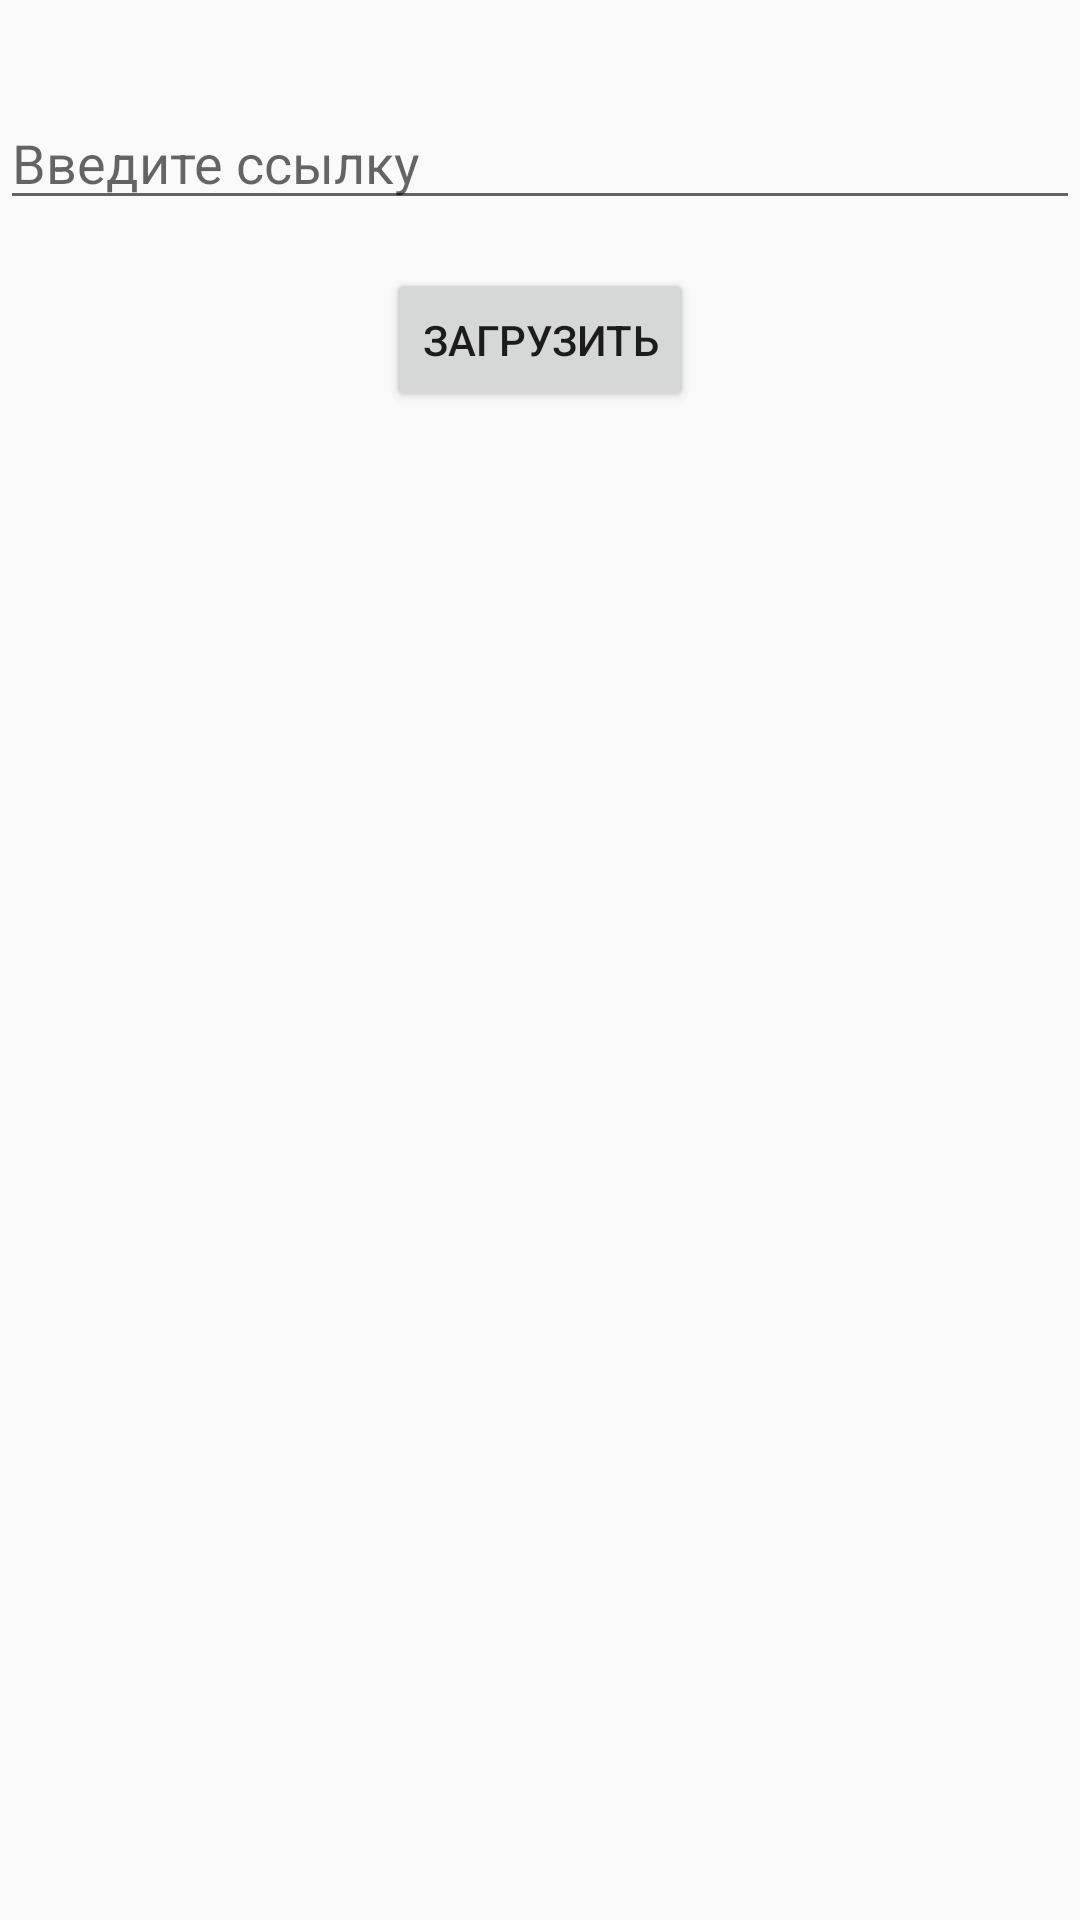

This screen was rendered from an Android layout file. Write that file and the resources it references.
<!-- AndroidManifest.xml: application theme Theme.GeneticCalc -->
<!-- res/layout/fragment_blood.xml -->
<?xml version="1.0" encoding="utf-8"?>
<androidx.constraintlayout.widget.ConstraintLayout xmlns:android="http://schemas.android.com/apk/res/android"
    xmlns:app="http://schemas.android.com/apk/res-auto"
    xmlns:tools="http://schemas.android.com/tools"
    android:layout_width="match_parent"
    android:layout_height="match_parent">

    <EditText
        android:id="@+id/urlEditText"
        android:layout_width="match_parent"
        android:layout_height="wrap_content"
        android:layout_marginTop="32dp"
        android:hint="Введите ссылку"
        app:layout_constraintEnd_toEndOf="parent"
        app:layout_constraintStart_toStartOf="parent"
        app:layout_constraintTop_toTopOf="parent" />

    <Button
        android:id="@+id/downloadButton"
        android:layout_width="wrap_content"
        android:layout_height="wrap_content"
        android:layout_marginTop="16dp"
        android:text="Загрузить"
        app:layout_constraintEnd_toEndOf="parent"
        app:layout_constraintStart_toStartOf="parent"
        app:layout_constraintTop_toBottomOf="@+id/urlEditText" />

    <ImageView
        android:id="@+id/image"
        android:layout_width="256dp"
        android:layout_height="256dp"
        app:layout_constraintBottom_toBottomOf="parent"
        app:layout_constraintEnd_toEndOf="parent"
        app:layout_constraintStart_toStartOf="parent"
        app:layout_constraintTop_toBottomOf="@+id/downloadButton"
        tools:src="@drawable/ic_baseline_arrow_back_24" />

</androidx.constraintlayout.widget.ConstraintLayout>
<!-- resources referenced by this layout -->
<resources>
  <style name="Theme.GeneticCalc" parent="Theme.AppCompat.Light.NoActionBar">
          
          <item name="colorPrimary">@color/purple_500</item>
          <item name="colorPrimaryDark">@color/purple_700</item>
          <item name="colorAccent">@color/teal_200</item>
          
      </style>
  <!-- not gathered from this repository: default colours our renderer supplied (Android Studio template values) -->
  <color name="purple_500">#FF6200EE</color>
  <color name="purple_700">#FF3700B3</color>
  <color name="teal_200">#FF03DAC5</color>
</resources>
